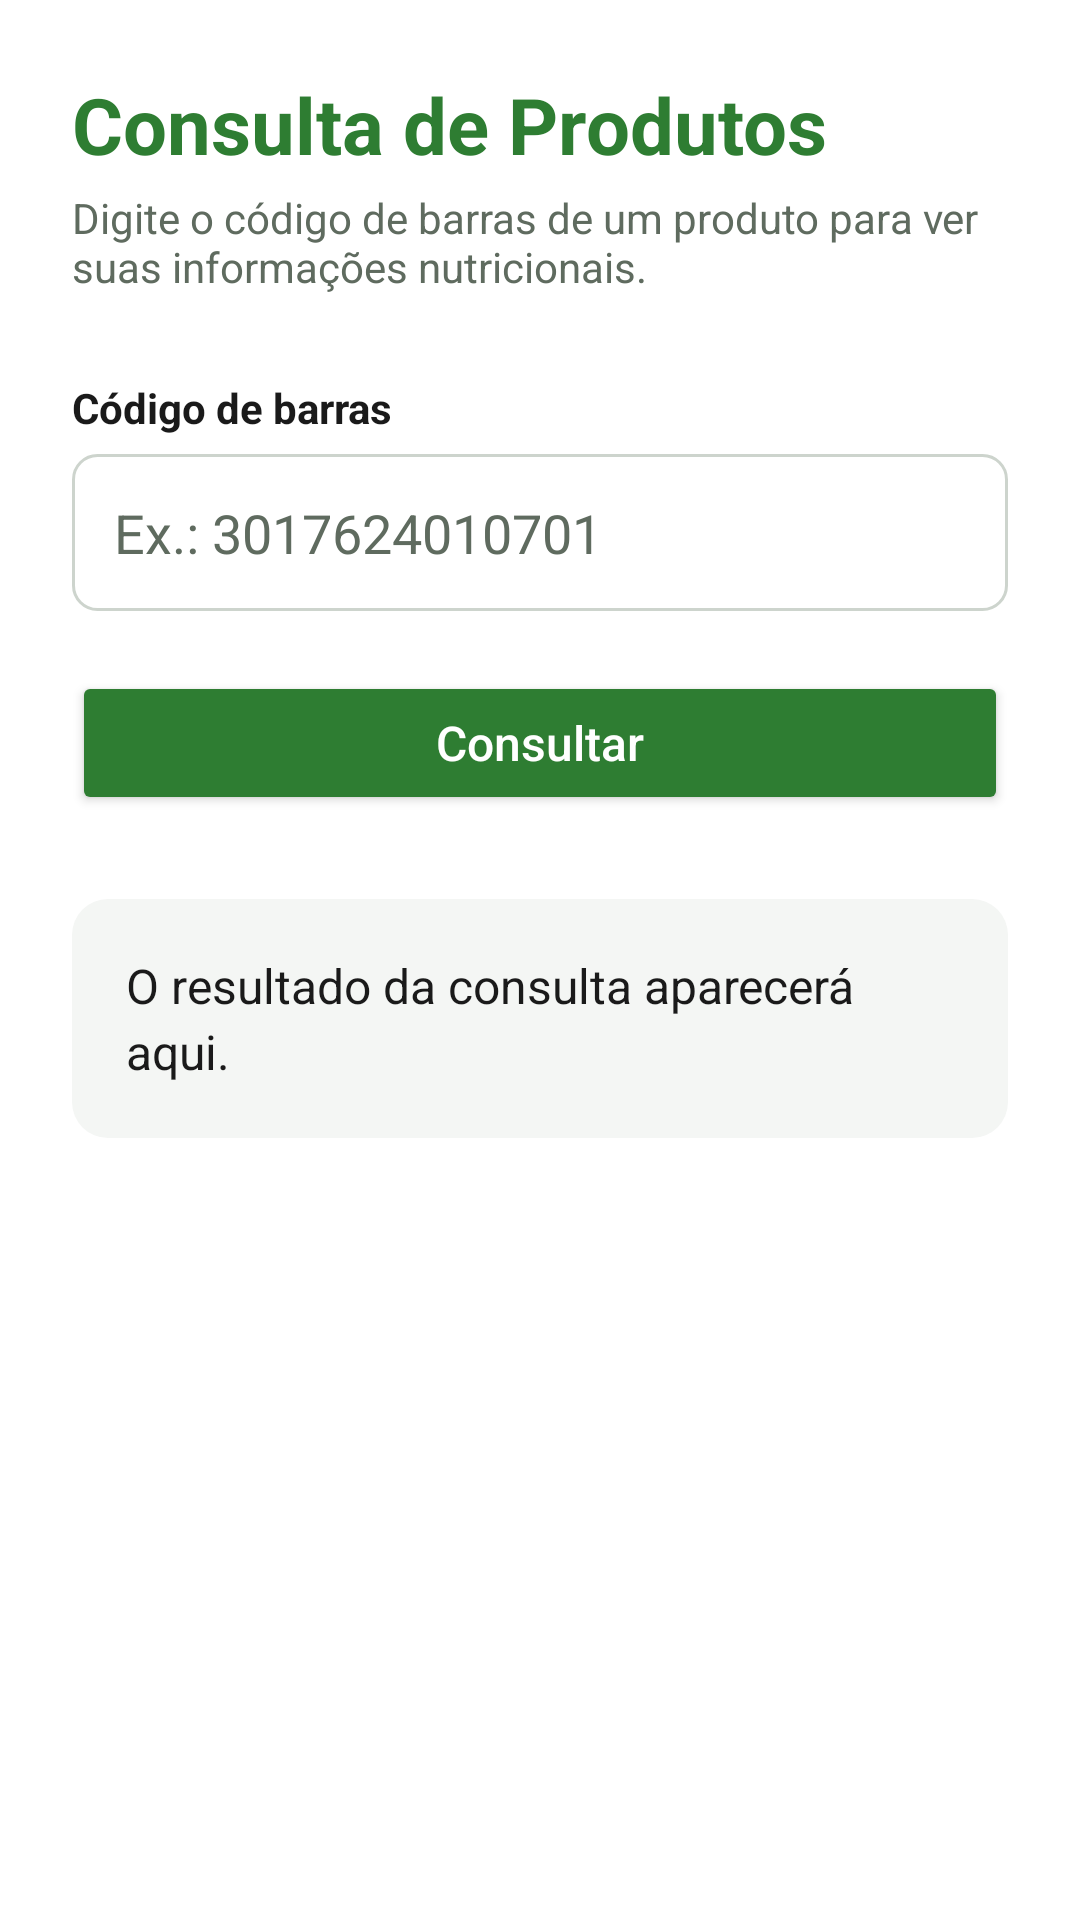

Write the Android layout XML for this screen, with the resource values it uses.
<!-- AndroidManifest.xml: application theme Theme.Trabalho_N2 -->
<!-- res/layout/activity_main.xml -->
<?xml version="1.0" encoding="utf-8"?>
<ScrollView xmlns:android="http://schemas.android.com/apk/res/android" android:layout_width="match_parent" android:layout_height="match_parent" android:background="@color/screenBg" android:fillViewport="true">
    <LinearLayout android:layout_width="match_parent" android:layout_height="wrap_content" android:orientation="vertical" android:padding="24dp">
        
        <TextView android:layout_width="match_parent" android:layout_height="wrap_content" android:text="Consulta de Produtos" android:textSize="26sp" android:textStyle="bold" android:textColor="@color/brandPrimary" android:paddingBottom="4dp"/>
        
        <TextView android:layout_width="match_parent" android:layout_height="wrap_content" android:text="Digite o código de barras de um produto para ver suas informações nutricionais." android:textSize="14sp" android:textColor="@color/textSecondary" android:paddingBottom="28dp"/>
        
        <TextView android:layout_width="match_parent" android:layout_height="wrap_content" android:text="Código de barras" android:textStyle="bold" android:textColor="@color/textPrimary" android:paddingBottom="6dp"/>
        
        <EditText android:id="@+id/inputCodigo" android:layout_width="match_parent" android:layout_height="wrap_content" android:hint="Ex.: 3017624010701" android:inputType="number" android:maxLines="1" android:background="@drawable/bg_input" android:padding="14dp" android:textColor="@color/textPrimary" android:textColorHint="@color/textSecondary"/>
        
        <Button android:id="@+id/botaoConsultar" android:layout_width="match_parent" android:layout_height="wrap_content" android:text="Consultar" android:textColor="#FFFFFF" android:textAllCaps="false" android:textSize="16sp" android:backgroundTint="@color/brandPrimary" android:paddingTop="12dp" android:paddingBottom="12dp" android:layout_marginTop="20dp"/>
        
        <ProgressBar android:id="@+id/progresso" android:layout_width="wrap_content" android:layout_height="wrap_content" android:layout_gravity="center" android:layout_marginTop="20dp" android:visibility="gone"/>
        
        <TextView android:id="@+id/areaResultado" android:layout_width="match_parent" android:layout_height="wrap_content" android:layout_marginTop="28dp" android:background="@drawable/bg_resultado" android:padding="18dp" android:text="O resultado da consulta aparecerá aqui." android:textSize="16sp" android:textColor="@color/textPrimary" android:lineSpacingExtra="3dp" android:textIsSelectable="true"/>
    </LinearLayout>
</ScrollView>
<!-- resources referenced by this layout -->
<resources>
  <color name="brandPrimary">#2E7D32</color>
  <color name="screenBg">#FFFFFF</color>
  <color name="textPrimary">#1A1A1A</color>
  <color name="textSecondary">#5F6B5F</color>
  <!-- drawable bg_input (drawable) -->
  <?xml version="1.0" encoding="utf-8"?>
  <shape xmlns:android="http://schemas.android.com/apk/res/android"
      android:shape="rectangle">
      <solid android:color="#FFFFFF" />
      <stroke
          android:width="1dp"
          android:color="@color/inputBorder" />
      <corners android:radius="8dp" />
  </shape>
  <!-- drawable bg_resultado (drawable) -->
  <?xml version="1.0" encoding="utf-8"?>
  <shape xmlns:android="http://schemas.android.com/apk/res/android"
      android:shape="rectangle">
      <solid android:color="@color/surfaceCard" />
      <corners android:radius="12dp" />
  </shape>
  <style name="Theme.Trabalho_N2" parent="Theme.AppCompat.Light.NoActionBar" />
  <color name="inputBorder">#CDD4CD</color>
  <color name="surfaceCard">#F4F6F4</color>
</resources>
